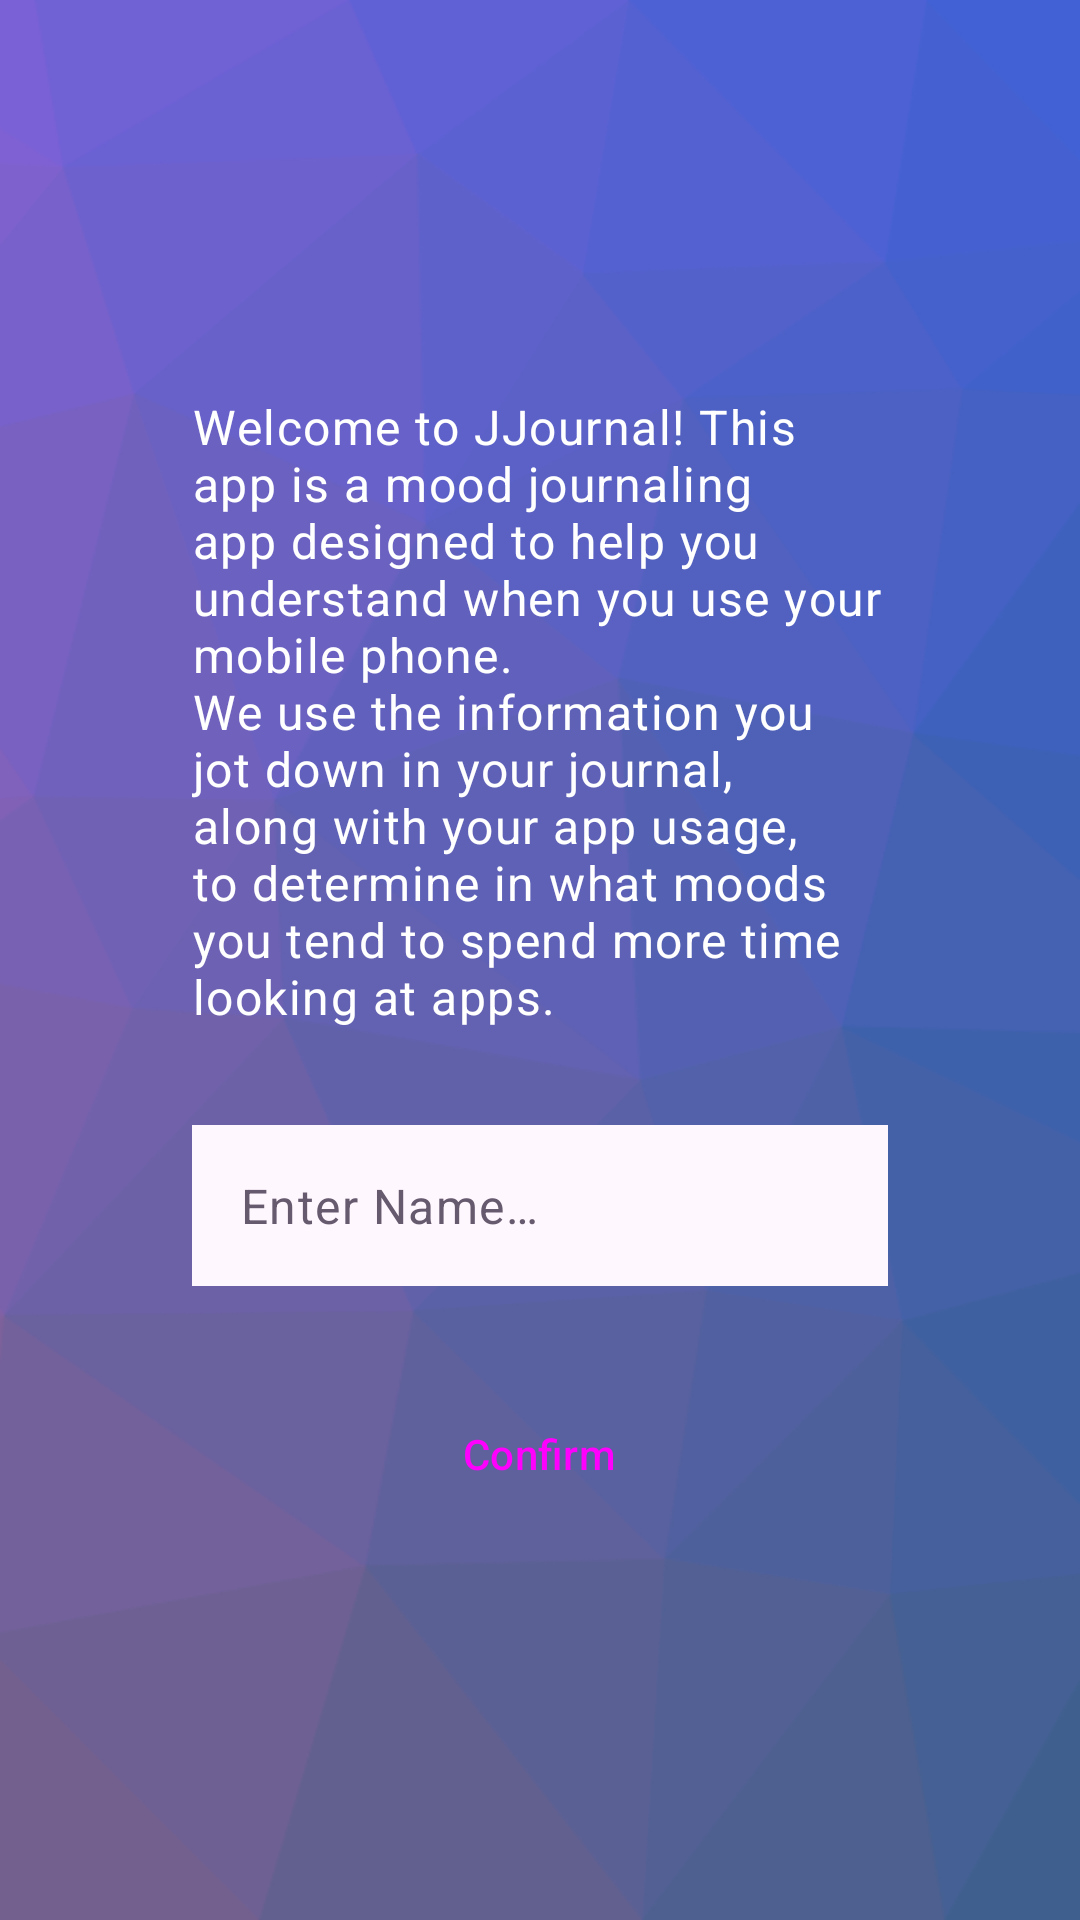

Write the Android layout XML for this screen, with the resource values it uses.
<!-- AndroidManifest.xml: application theme Theme.JJournal -->
<!-- res/layout/fragment_splash2.xml -->
<?xml version="1.0" encoding="utf-8"?>
<androidx.constraintlayout.widget.ConstraintLayout xmlns:android="http://schemas.android.com/apk/res/android"
    xmlns:app="http://schemas.android.com/apk/res-auto"
    xmlns:tools="http://schemas.android.com/tools"
    android:layout_width="match_parent"
    android:layout_height="match_parent"
    android:background="@drawable/journal_background_3"
    tools:context=".SplashFragment2">

    <ImageButton
        android:id="@+id/backButton"
        android:layout_width="48dp"
        android:layout_height="48dp"
        android:layout_marginStart="16dp"
        android:layout_marginTop="16dp"
        android:background="@android:color/transparent"
        android:contentDescription="@string/back"
        android:padding="8dp"
        app:layout_constraintStart_toStartOf="parent"
        app:layout_constraintTop_toTopOf="parent"
        app:srcCompat="@drawable/arrow_back"
        app:tint="?attr/colorOnPrimary" />

    <LinearLayout
        android:layout_width="match_parent"
        android:layout_height="wrap_content"
        android:orientation="vertical"
        android:paddingHorizontal="64dp"
        app:layout_constraintBottom_toBottomOf="parent"
        app:layout_constraintEnd_toEndOf="parent"
        app:layout_constraintStart_toStartOf="parent"
        app:layout_constraintTop_toTopOf="parent">

        <TextView
            android:id="@+id/page2Description"
            android:layout_width="wrap_content"
            android:layout_height="wrap_content"
            android:layout_gravity="center_horizontal"
            android:maxWidth="480dp"
            android:text="@string/app_description"
            android:textAppearance="?attr/textAppearanceBodyLarge"
            android:textColor="?attr/colorOnPrimary" />

        <EditText
            android:id="@+id/nameInput"
            android:layout_width="match_parent"
            android:layout_height="wrap_content"
            android:layout_gravity="center_horizontal"
            android:layout_marginVertical="32dp"
            android:background="?attr/colorSurface"
            android:ems="10"
            android:hint="@string/name_hint"
            android:importantForAutofill="no"
            android:inputType="text|textPersonName|textCapWords|textNoSuggestions"
            android:maxWidth="480dp"
            android:padding="16dp"
            android:singleLine="true"
            android:textAppearance="?attr/textAppearanceBodyLarge"
            android:textColor="?attr/colorOnSurface"
            android:textColorHint="?attr/colorAccent" />

        <Button
            android:id="@+id/continueButton"
            style="@style/Widget.Material3.Button.ElevatedButton"
            android:layout_width="wrap_content"
            android:layout_height="wrap_content"
            android:layout_gravity="center_horizontal"
            android:gravity="center_horizontal|center_vertical"
            android:text="@string/confirm" />

    </LinearLayout>
</androidx.constraintlayout.widget.ConstraintLayout>
<!-- resources referenced by this layout -->
<resources>
  <string name="app_description">Welcome to JJournal! This app is a mood journaling app designed to help you understand when you use your mobile phone.\nWe use the information you jot down in your journal, along with your app usage, to determine in what moods you tend to spend more time looking at apps.</string>
  <string name="back">Back</string>
  <string name="confirm">Confirm</string>
  <string name="name_hint">Enter Name…</string>
  <color name="md_theme_primary">#705289</color>
  <color name="md_theme_onPrimary">#FFFFFF</color>
  <color name="md_theme_primaryContainer">#F1DAFF</color>
  <color name="md_theme_onPrimaryContainer">#290C41</color>
  <color name="md_theme_secondary">#665A6F</color>
  <color name="md_theme_onSecondary">#FFFFFF</color>
  <color name="md_theme_secondaryContainer">#EEDDF6</color>
  <color name="md_theme_onSecondaryContainer">#211829</color>
  <color name="md_theme_tertiary">#805156</color>
  <color name="md_theme_onTertiary">#FFFFFF</color>
  <color name="md_theme_tertiaryContainer">#FFDADC</color>
  <color name="md_theme_onTertiaryContainer">#321015</color>
  <color name="md_theme_error">#BA1A1A</color>
  <color name="md_theme_onError">#FFFFFF</color>
  <color name="md_theme_errorContainer">#FFDAD6</color>
  <color name="md_theme_onErrorContainer">#410002</color>
  <color name="md_theme_background">#FFF7FE</color>
  <color name="md_theme_onBackground">#1E1A20</color>
  <color name="md_theme_surface">#FFF7FE</color>
  <color name="md_theme_onSurface">#1E1A20</color>
  <color name="md_theme_surfaceVariant">#E9DFEA</color>
  <color name="md_theme_onSurfaceVariant">#4B454D</color>
  <color name="md_theme_outline">#7C757E</color>
  <color name="md_theme_outlineVariant">#CDC4CE</color>
  <color name="md_theme_inverseSurface">#332F35</color>
  <color name="md_theme_inverseOnSurface">#F7EEF6</color>
  <color name="md_theme_inversePrimary">#DCB9F8</color>
  <color name="md_theme_primaryFixed">#F1DAFF</color>
  <color name="md_theme_onPrimaryFixed">#290C41</color>
  <color name="md_theme_primaryFixedDim">#DCB9F8</color>
  <color name="md_theme_onPrimaryFixedVariant">#573A70</color>
  <color name="md_theme_secondaryFixed">#EEDDF6</color>
  <color name="md_theme_onSecondaryFixed">#211829</color>
  <color name="md_theme_secondaryFixedDim">#D1C1D9</color>
  <color name="md_theme_onSecondaryFixedVariant">#4E4256</color>
  <color name="md_theme_tertiaryFixed">#FFDADC</color>
  <color name="md_theme_onTertiaryFixed">#321015</color>
  <color name="md_theme_tertiaryFixedDim">#F3B7BC</color>
  <color name="md_theme_onTertiaryFixedVariant">#663A3F</color>
  <color name="md_theme_surfaceDim">#E0D8DF</color>
  <color name="md_theme_surfaceBright">#FFF7FE</color>
  <color name="md_theme_surfaceContainerLowest">#FFFFFF</color>
  <color name="md_theme_surfaceContainerLow">#FAF1F9</color>
  <color name="md_theme_surfaceContainer">#F4EBF3</color>
  <color name="md_theme_surfaceContainerHigh">#EEE6ED</color>
  <color name="md_theme_surfaceContainerHighest">#E8E0E8</color>
</resources>
